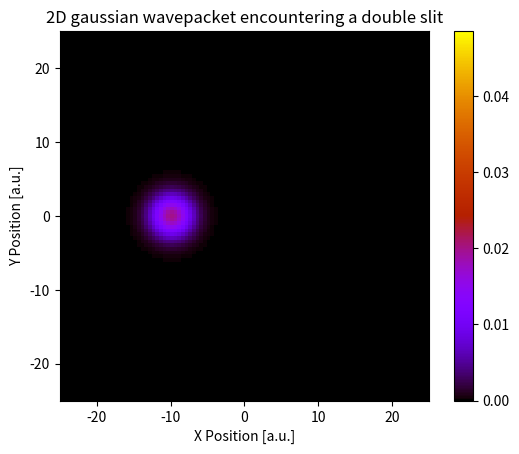

This chart was generated by the following Python code:
# -*- coding: utf-8 -*-

#%% solving the time dependent schrodinger equation

import numpy as np
import matplotlib.pyplot as plt 
from scipy.integrate import solve_ivp
from scipy.sparse import spdiags, csr_matrix
from matplotlib.animation import FuncAnimation


x = np.linspace(-25, 25, 101) # grid points
X, Y = np.meshgrid(x, x) # configuring 2D grid
delta_x = x[1]-x[0] # distance between grid points
n = len(x) # number of grid points in a row

t = np.linspace(0, 15, 1001) # discretised time
min_t, max_t = int(t[0]), int(t[-1]) # maximum and minimum values of time

x0 = -10 # initial position of wavepacket in x
y0 = 0 # initial position of wavepacket in y
sigma = 2 # wavepacket width
k0_x = 2 # wavepacket momentum in x direction
k0_y = 0 # wavepacket momentum in y direction

barrier_height = 10 # potential barrier height


def gaussian(x, y):
    '''
    Calculates a time-independent gaussian wavepacket
    
    Args:
        x (array): grid points in x
        y (array): grid points in y
    Returns:
        phi (matrix): 2D gaussian wavepacket
    '''
    eq1 = np.exp(-((x-x0)**2 + (y-y0)**2)/(4*(sigma)**2))
    eq2 = ((2*np.pi)**0.25)*np.sqrt(sigma)
    phi = (eq1/eq2)*np.exp(1j * (k0_x*x + k0_y*y))
    return phi
     
def M():
    '''
    Generates the M matrix
    
    Returns:
        matrix: M matrix
    '''
    d = (1/(delta_x**2)) * np.ones(n*n)
    data = np.vstack([-4*d, d, d, d, d])
    diags = np.array([0, 1, -1, n, -n])
    m = spdiags(data, diags, n*n, n*n)
    return csr_matrix(m)

def potential():
    ''' 
    Generates a potential barrier of set height and width
    Adds two slits of set width and seperation within the barrier
    
    Returns:
        potential (array): potential within grid spacing
    '''
    global barrier_height
    potential = np.zeros((n, n))
    potential[(X>=-0.5) & (X<=0.5) & ((Y>=4) | (Y<=1) & (Y>=-1) | (Y<=-4))] = barrier_height
    return potential.flatten()

def V():
    ''' 
    Generates the V matrix
    
    Returns:
        matrix: V matrix
    '''
    data = potential()
    diags = np.array([0])
    v = spdiags(data, diags, n*n, n*n)
    return csr_matrix(v)

def RHS(t, phi):
    '''
    Calculates the RHS of the time dependent schrodinger equation
    
    Args:
        t (array): discretised time
        phi (array): wavepacket 
    Returns:
        array: derivative of phi with respect to time
    '''
    matrix = -1j * ((-0.5 * M()) + V())
    return matrix@phi

def normalize(phi):
    ''' 
    Normalises a given wavefunction
    
    Args:
        phi (array): wavepacket  
    Returns:
        array: normalised wavepacket
    '''
    norm = np.trapz(np.abs(phi)**2, X.flatten())
    return phi / np.sqrt(norm)


# defining initial wavepacket
phi = gaussian(X.flatten(), Y.flatten()).flatten()

# solving RHS of time dependent schrodinger eq.
dpdt = solve_ivp(RHS, (min_t, max_t), y0 = phi, t_eval=t) 
wavepacket = dpdt.y.T

# normalising wavepacket
for i in range(len(t)):
    wavepacket[i, :] = normalize(wavepacket[i, :])

# calculating probability density
prob_density = np.abs(dpdt.y.T)**2


#%% plotting animated probability density

# configuring subplots
fig = plt.figure() 
ax = fig.add_subplot(111, xlim=(x[0], x[-1]), ylim=(x[0], x[-1]))

ax.set_xlabel('X Position [a.u.]')
ax.set_ylabel('Y Position [a.u.]')
ax.set_title('2D gaussian wavepacket encountering a double slit')

# plotting initial probability density map
prob_map = ax.imshow(prob_density[0, :].reshape(n, n), extent=[x[0], x[-1], x[0], x[-1]], vmin=0, vmax=np.max(prob_density), cmap='gnuplot')
plt.colorbar(prob_map, ax = ax)

def update(i):
    ''' 
    Updates density map for animation
    
    Args:
        int: index
    Returns:
        prob_map (matrix): updated probability density plot
    '''
    prob_map.set_data(prob_density[i, :].reshape(n, n))
    return prob_map

# animating probability density
prob_animation = FuncAnimation(fig, update, interval=50, frames=np.arange(0, len(t), 10), repeat=True)

#prob_animation.save('2DDoubleSlit.gif')
